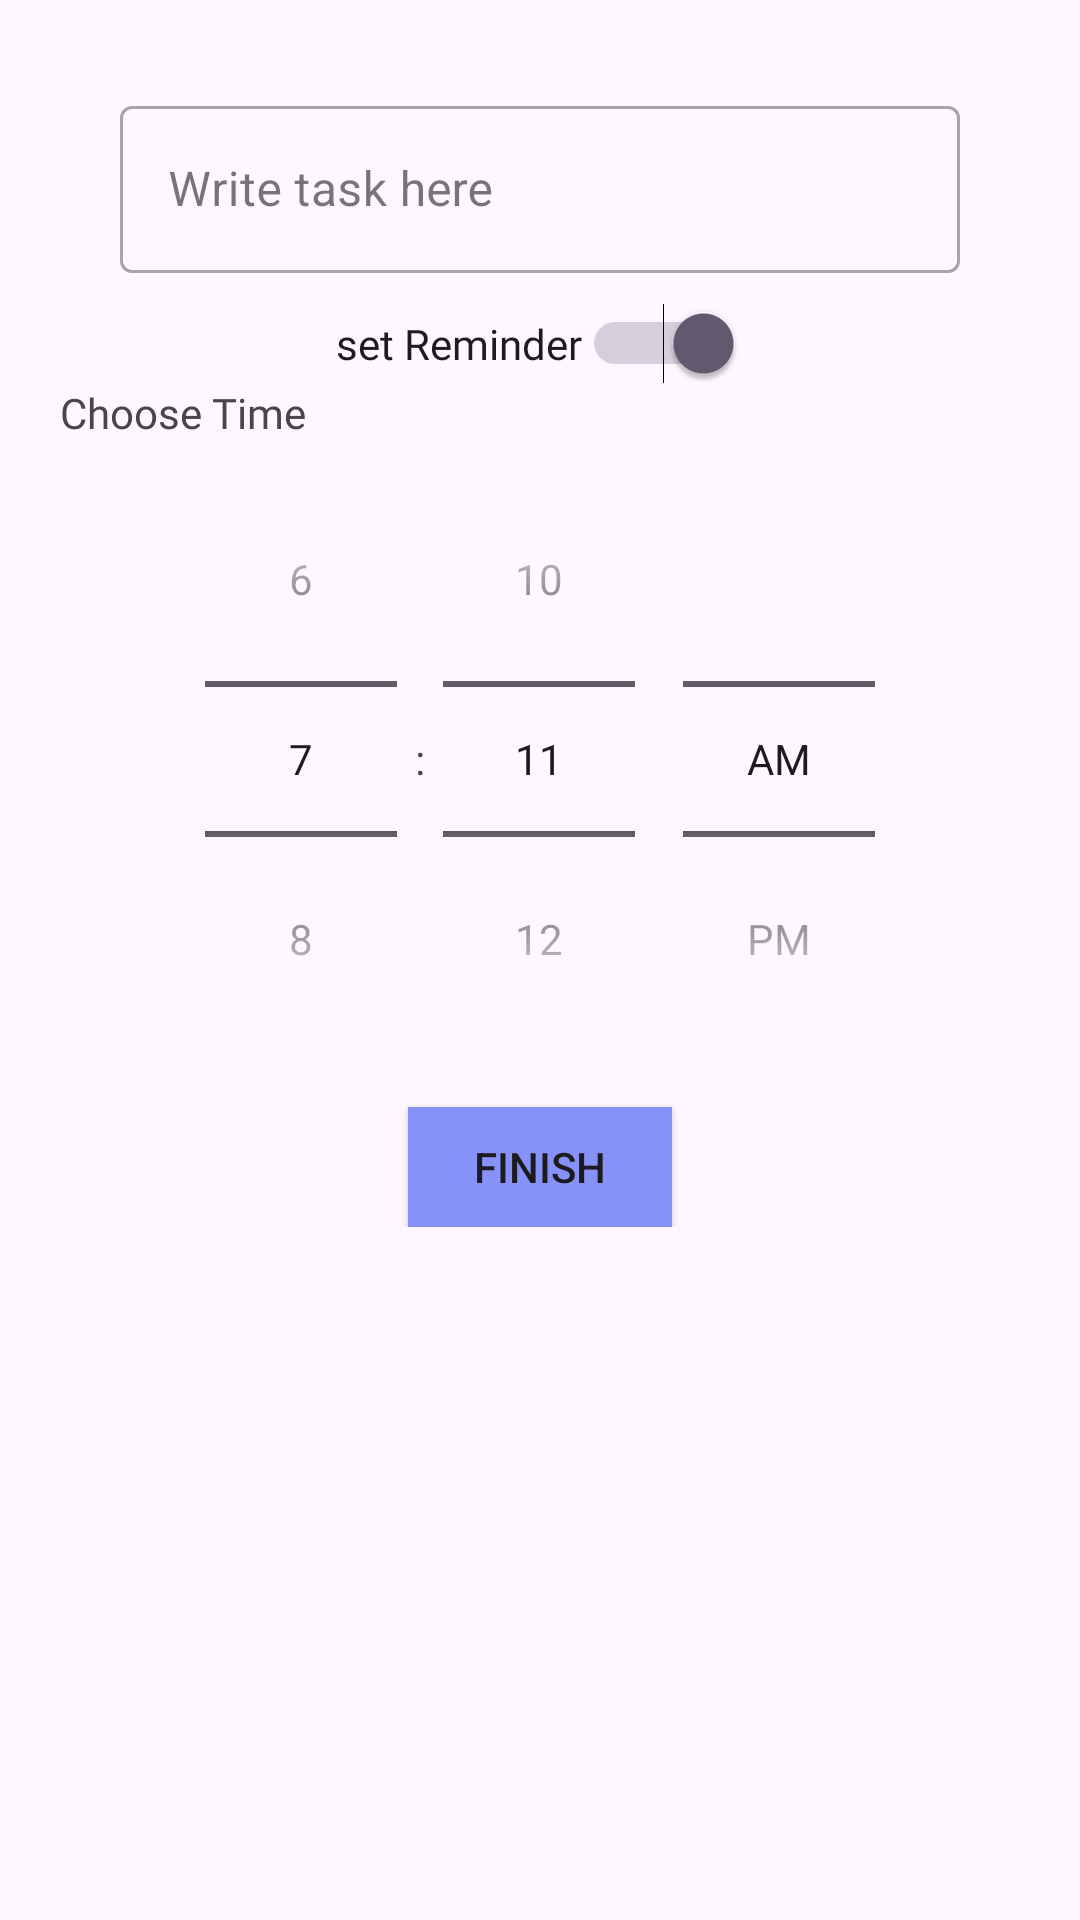

Produce the Android XML layout that renders to this screen, including the resource entries it uses.
<!-- AndroidManifest.xml: application theme Base.Theme.NewLogin -->
<!-- res/layout/add_daily_task.xml -->
<?xml version="1.0" encoding="utf-8"?>

<FrameLayout xmlns:android="http://schemas.android.com/apk/res/android"
    xmlns:app="http://schemas.android.com/apk/res-auto"
    xmlns:tools="http://schemas.android.com/tools"
    android:layout_width="match_parent"
    android:layout_height="wrap_content"
    android:orientation="vertical"
    tools:context=".inApp.TasksFragment"
    android:padding="20dp">

<ScrollView
    android:layout_width="match_parent"
    android:layout_height="wrap_content"
    android:scrollbars="vertical">

    <LinearLayout
        android:layout_width="match_parent"
        android:layout_height="wrap_content"
        android:orientation="vertical">

        <com.google.android.material.textfield.TextInputLayout

            android:id="@+id/textInputLayout"
            style="@style/Widget.MaterialComponents.TextInputLayout.OutlinedBox"
            android:layout_width="300dp"
            android:layout_height="wrap_content"
            android:hint="Write task here"
            android:layout_gravity="center_horizontal"
            android:padding="10dp"
            android:elevation="7dp">

            <com.google.android.material.textfield.TextInputEditText
                android:layout_width="match_parent"
                android:layout_height="wrap_content"
                android:id="@+id/TaskContext" />
        </com.google.android.material.textfield.TextInputLayout>

        <Switch
            android:id="@+id/setReminderSwitcher"
            android:layout_width="wrap_content"
            android:layout_height="wrap_content"
            android:text="set Reminder"
            android:fontFamily="@font/bungee"
            android:checked="true"
            android:layout_gravity="center"
            tools:ignore="UseSwitchCompatOrMaterialXml" />

        <TextView
            android:layout_width="match_parent"
            android:layout_height="wrap_content"
            android:text="Choose Time"
            android:fontFamily="@font/bungee"
            android:textAlignment="textStart"/>
        <TimePicker
            android:id="@+id/timePickerForTask"
            android:layout_width="match_parent"
            android:layout_height="wrap_content"
            android:timePickerMode="spinner"/>

        <Button
            android:id="@+id/createTask"
            android:layout_width="wrap_content"
            android:layout_height="40dp"
            android:layout_gravity="center_horizontal"
            android:background="@color/lavender"
            android:text="finish"
            android:layout_marginTop="10dp"/>
    </LinearLayout>

</ScrollView>

</FrameLayout>
<!-- resources referenced by this layout -->
<resources>
  <color name="lavender">#8692f7</color>
  <style name="Base.Theme.NewLogin" parent="Theme.Material3.DayNight.NoActionBar">
          <item name="colorPrimary">@color/lavender</item>
          <item name="colorPrimaryVariant">@color/lavender</item>
          <item name="colorOnPrimary">@color/white</item>
      </style>
  <color name="white">#FFFFFFFF</color>
</resources>
